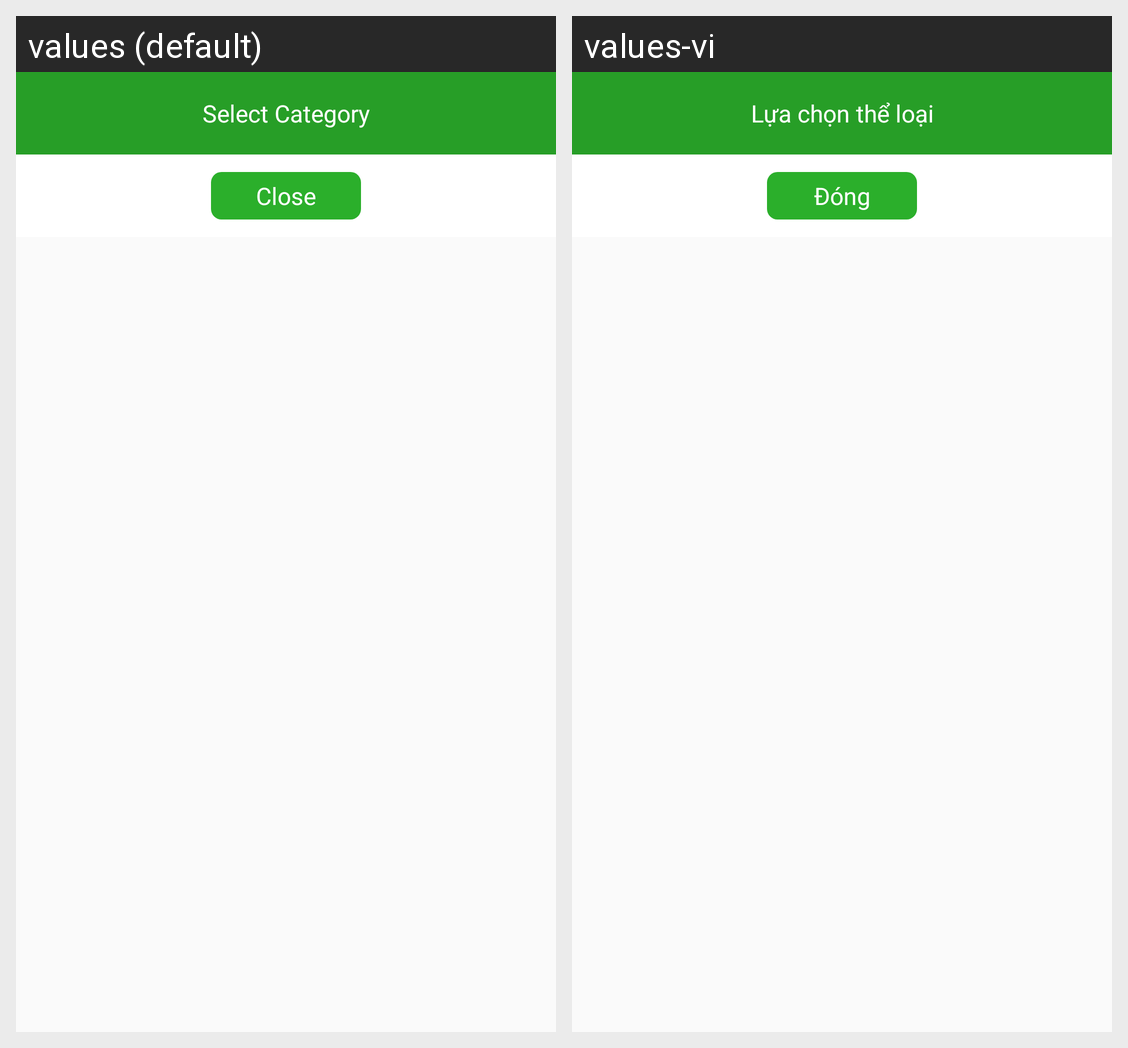

Here is an Android app screen in its default locale and in the app's own translations. Write out the translated-string differences for the strings that appear on this screen.
Android screen res/layout/dialog_layout_select_category.xml rendered under 2 locales, left to right: values (default), values-vi. Device: Nexus 5 (rendered at 1080×1920; each locale shown at half size, 540×960, under a caption strip naming it); theme AppTheme.
Strings drawn on this screen, with the default value and each locale's value (text and hints the layout hard-codes, and strings that could not be matched under every locale, appear in the picture but are not listed):

lbl_select_category
  values: Select Category
  values-vi: Lựa chọn thể loại

lbl_close
  values: Close
  values-vi: Đóng
